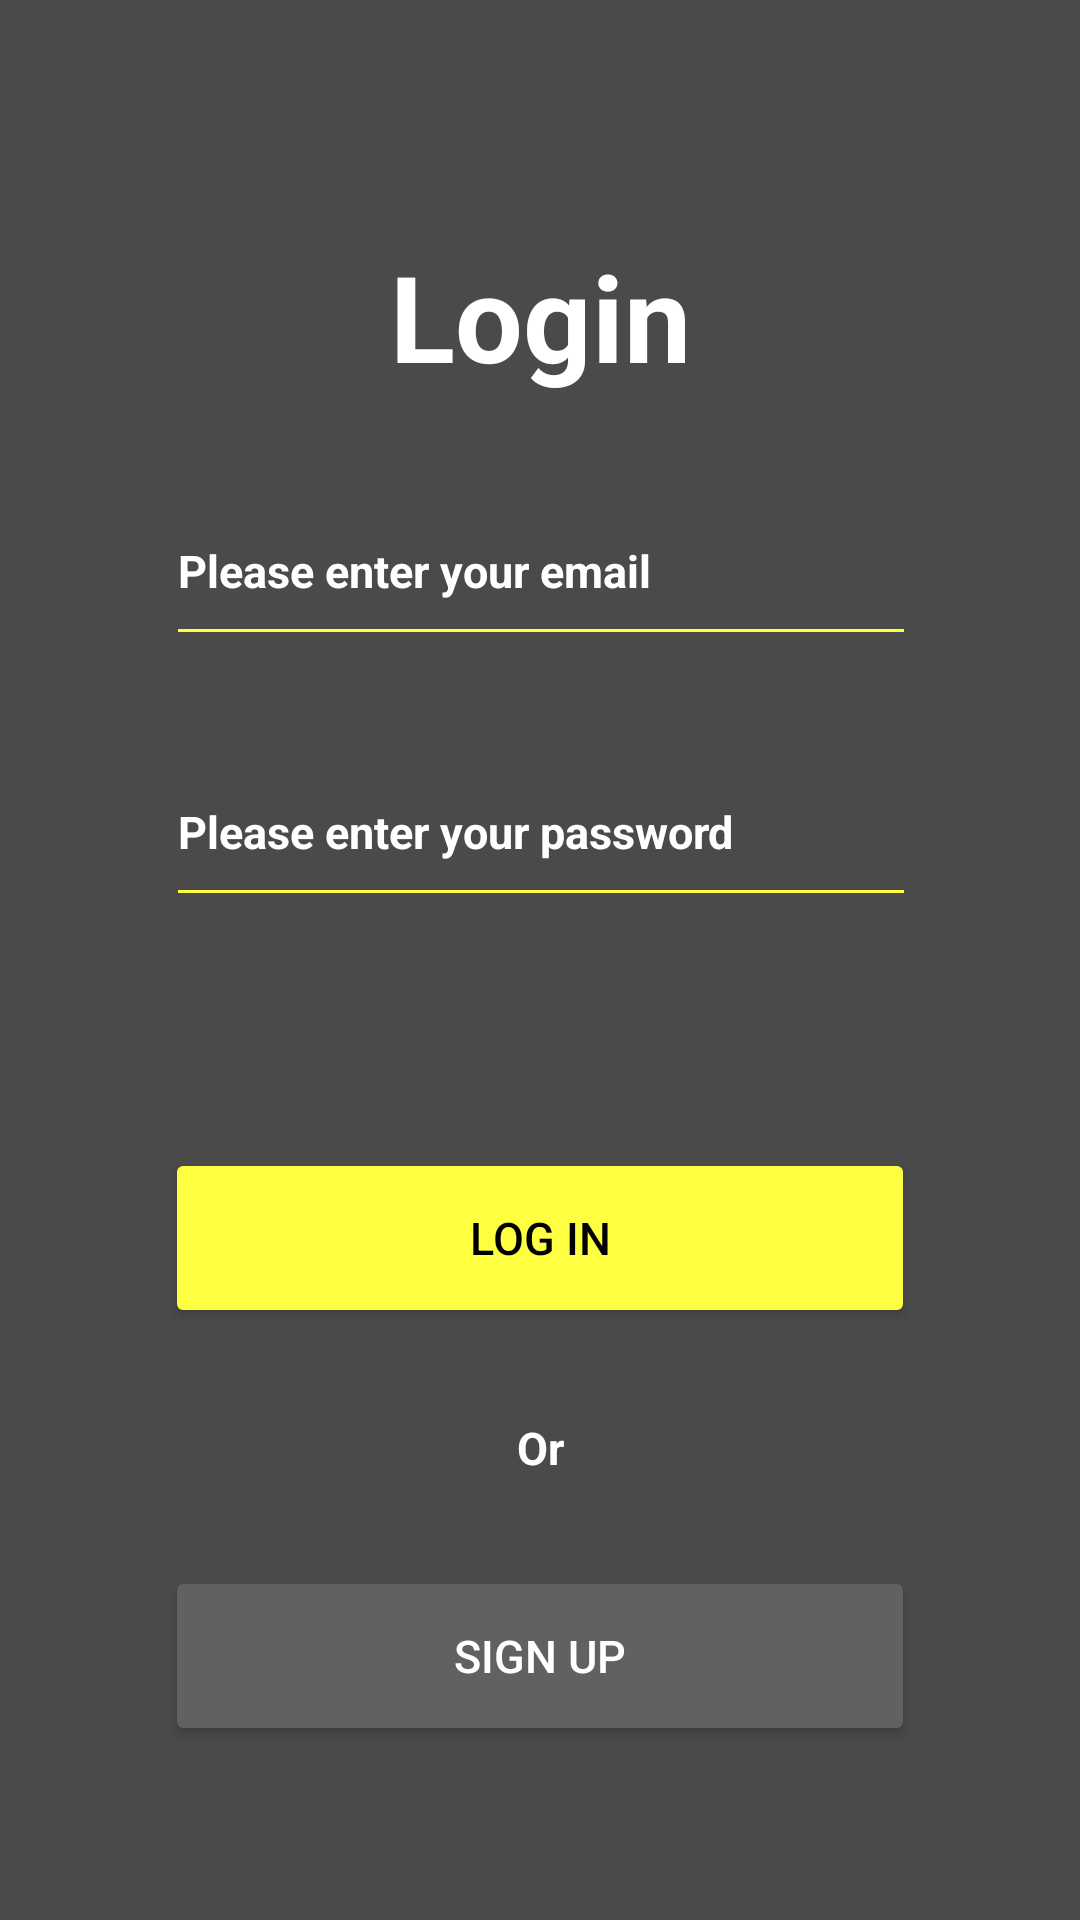

Write the Android layout XML for this screen, with the resource values it uses.
<!-- AndroidManifest.xml: application theme Theme.AplicacionAndroid -->
<!-- res/layout/activity_login.xml -->
<?xml version="1.0" encoding="utf-8"?>
<androidx.constraintlayout.widget.ConstraintLayout xmlns:android="http://schemas.android.com/apk/res/android"
    xmlns:app="http://schemas.android.com/apk/res-auto"
    xmlns:tools="http://schemas.android.com/tools"
    android:layout_width="match_parent"
    android:layout_height="match_parent"
    android:background="@color/gray">

    <TextView
        android:id="@+id/textViewRegisterTitle"
        android:layout_width="wrap_content"
        android:layout_height="wrap_content"
        android:fontFamily="sans-serif"
        android:text="@string/loginTitle"
        android:textAlignment="center"
        android:textColor="@color/white"
        android:textSize="40sp"
        android:textStyle="bold"
        app:layout_constraintBottom_toTopOf="@+id/loginButton"
        app:layout_constraintEnd_toEndOf="parent"
        app:layout_constraintStart_toStartOf="parent"
        app:layout_constraintTop_toTopOf="parent"
        app:layout_constraintVertical_bias="0.239" />

    <EditText
        android:id="@+id/editTextPassword"
        android:layout_width="250dp"
        android:layout_height="60dp"
        android:backgroundTint="@color/yellow"
        android:ems="10"
        android:fontFamily="sans-serif"
        android:hint="@string/phPassword"
        android:inputType="textPassword"
        android:textColorHint="@color/white"
        android:textSize="15sp"
        android:textStyle="bold"
        app:layout_constraintBottom_toTopOf="@+id/loginButton"
        app:layout_constraintEnd_toEndOf="parent"
        app:layout_constraintHorizontal_bias="0.503"
        app:layout_constraintStart_toStartOf="parent"
        app:layout_constraintTop_toBottomOf="@+id/textViewRegisterTitle"
        app:layout_constraintVertical_bias="0.597" />

    <EditText
        android:id="@+id/editTextEmail"
        android:layout_width="250dp"
        android:layout_height="60dp"
        android:backgroundTint="@color/yellow"
        android:ems="10"
        android:fontFamily="sans-serif"
        android:hint="@string/phEmail"
        android:inputType="textEmailAddress"
        android:textColorHint="@color/white"
        android:textSize="15sp"
        android:textStyle="bold"
        app:layout_constraintBottom_toTopOf="@+id/editTextPassword"
        app:layout_constraintEnd_toEndOf="parent"
        app:layout_constraintHorizontal_bias="0.503"
        app:layout_constraintStart_toStartOf="parent"
        app:layout_constraintTop_toBottomOf="@+id/textViewRegisterTitle"
        app:layout_constraintVertical_bias="0.496" />

    <Button
        android:id="@+id/loginButton"
        android:layout_width="250dp"
        android:layout_height="60dp"
        android:backgroundTint="@color/yellow"
        android:text="@string/loginButton"
        android:textColor="@color/black"
        android:textSize="15sp"
        app:layout_constraintBottom_toBottomOf="parent"
        app:layout_constraintEnd_toEndOf="parent"
        app:layout_constraintStart_toStartOf="parent"
        app:layout_constraintTop_toTopOf="parent"
        app:layout_constraintVertical_bias="0.65999997" />

    <TextView
        android:id="@+id/textView"
        android:layout_width="wrap_content"
        android:layout_height="wrap_content"
        android:fontFamily="sans-serif"
        android:text="Or"
        android:textColor="@color/white"
        android:textSize="15sp"
        android:textStyle="bold"
        app:layout_constraintBottom_toTopOf="@+id/signUpButton"
        app:layout_constraintEnd_toEndOf="parent"
        app:layout_constraintStart_toStartOf="parent"
        app:layout_constraintTop_toBottomOf="@+id/loginButton" />

    <Button
        android:id="@+id/signUpButton"
        android:text="@string/registerButton"
        android:layout_width="250dp"
        android:layout_height="60dp"
        android:backgroundTint="@color/lightGray"
        android:textColor="@color/white"
        android:textSize="15sp"
        app:layout_constraintBottom_toBottomOf="parent"
        app:layout_constraintEnd_toEndOf="parent"
        app:layout_constraintStart_toStartOf="parent"
        app:layout_constraintTop_toTopOf="parent"
        app:layout_constraintVertical_bias="0.9" />
</androidx.constraintlayout.widget.ConstraintLayout>
<!-- resources referenced by this layout -->
<resources>
  <color name="black">#FF000000</color>
  <color name="gray">#4A4A4A</color>
  <color name="lightGray">#616161</color>
  <color name="white">#FFFFFFFF</color>
  <color name="yellow">#FFFF42</color>
  <string name="loginButton">Log In</string>
  <string name="loginTitle">Login</string>
  <string name="phEmail">Please enter your email</string>
  <string name="phPassword">Please enter your password</string>
  <string name="registerButton">Sign Up</string>
  <style name="Theme.AplicacionAndroid" parent="Theme.MaterialComponents.DayNight.DarkActionBar">
          
          <item name="colorPrimary">@color/gray</item>
          <item name="colorPrimaryVariant">@color/white</item>
          <item name="colorOnPrimary">@color/white</item>
          
          <item name="colorSecondary">@color/yellow</item>
          <item name="colorSecondaryVariant">@color/yellow</item>
          <item name="colorOnSecondary">@color/white</item>
          
          <item name="android:statusBarColor">@color/gray</item>
          
      </style>
</resources>
